3-way image classification set "USE_T_DATA224" from GitHub (Purikukung/Project-Y3-1); label vocabulary: general trash, glass, hazardous waste.

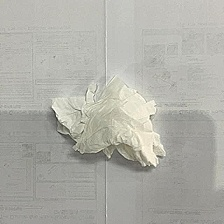
Label: general trash

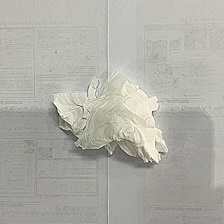
Label: general trash

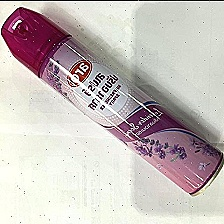
Label: hazardous waste

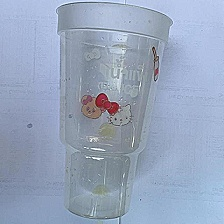
Label: glass

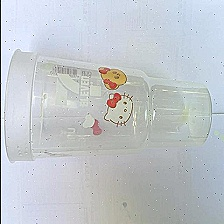
Label: glass

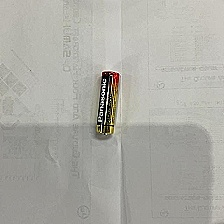
Label: hazardous waste
